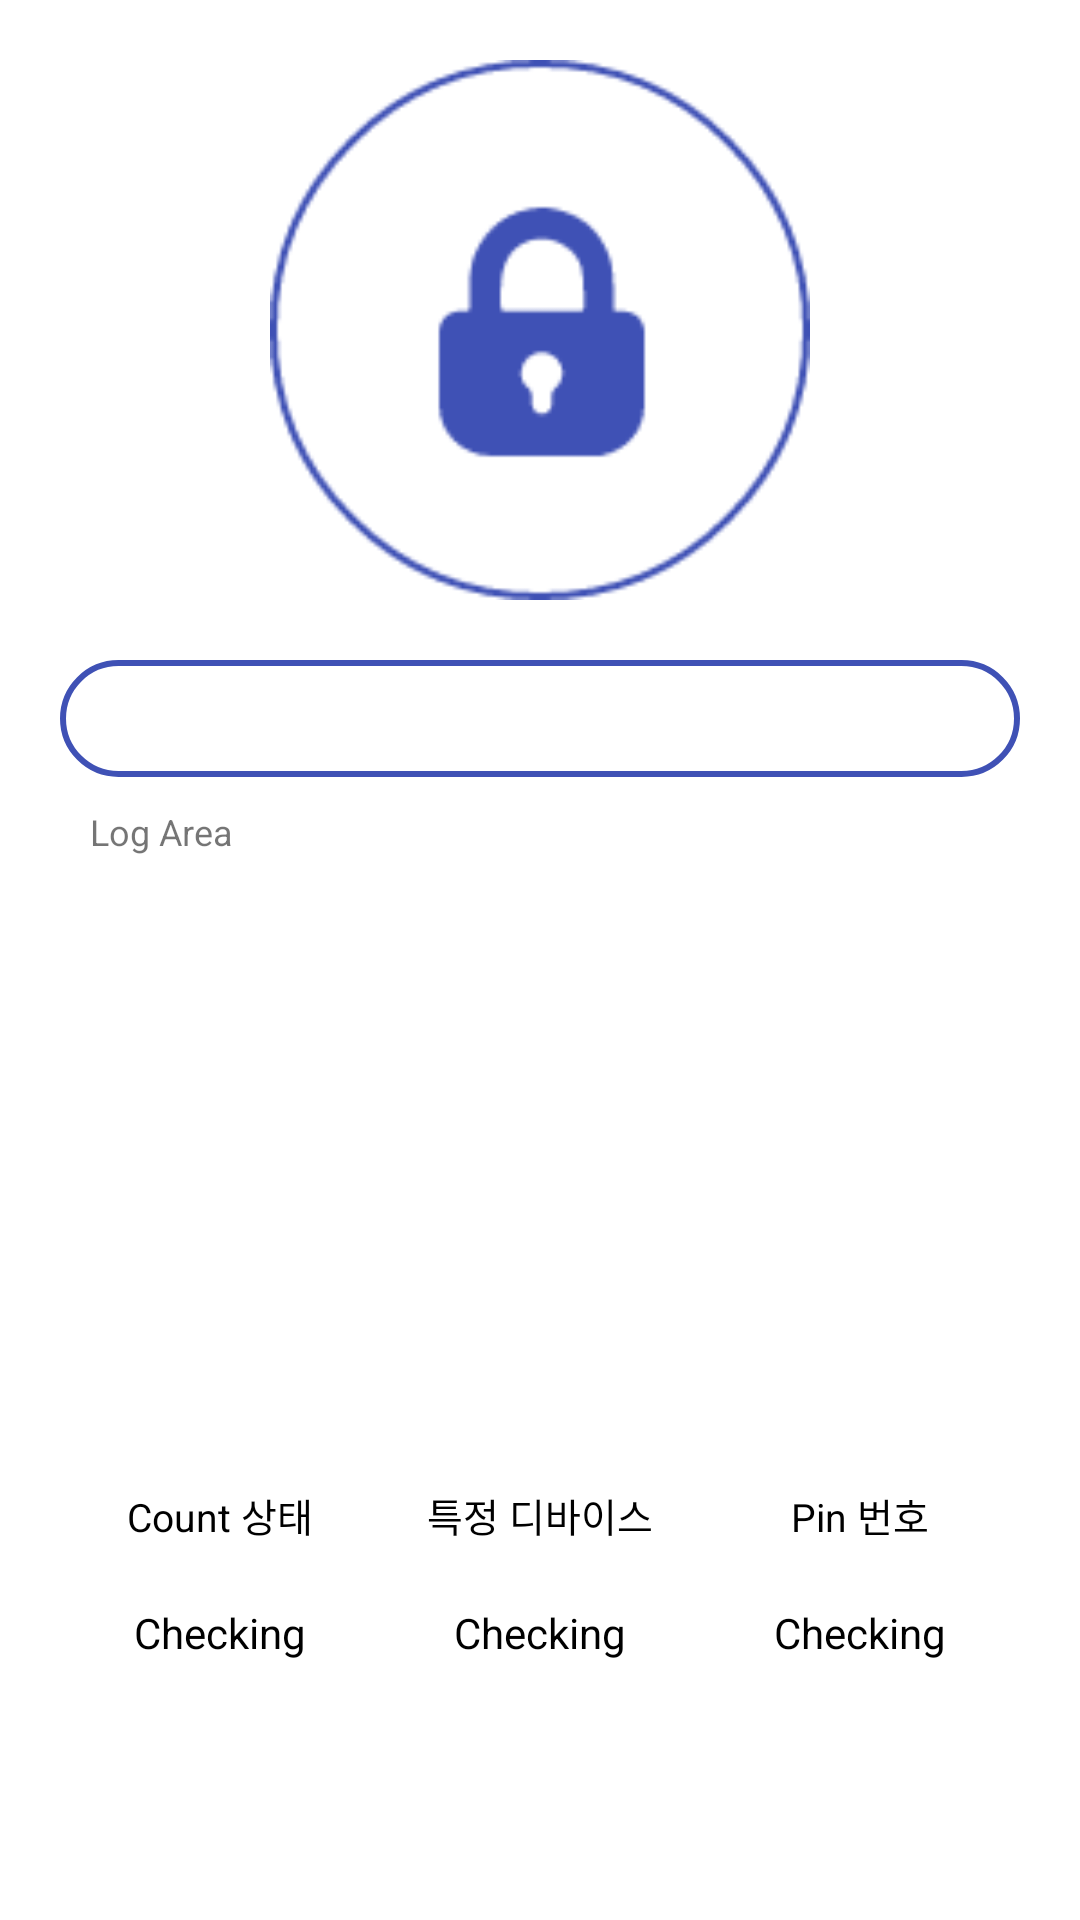

Here is an Android app screen rendered from its layout file. Give the layout XML and the strings, colors and styles it references.
<!-- AndroidManifest.xml: application theme AppTheme -->
<!-- res/layout/activity_lock.xml -->
<?xml version="1.0" encoding="utf-8"?>
<LinearLayout
		xmlns:android="http://schemas.android.com/apk/res/android"
		xmlns:tools="http://schemas.android.com/tools"
		xmlns:app="http://schemas.android.com/apk/res-auto"
		android:layout_width="match_parent"
		android:layout_height="match_parent"
		android:orientation="vertical"
		tools:context=".lock.LockActivity"
		android:background="#ffffff">

	<LinearLayout
			android:layout_width="match_parent"
			android:layout_height="match_parent"
			android:orientation="vertical"
			android:gravity="center_horizontal">

		<ImageView
				android:id="@+id/stateImg"
				android:layout_marginTop="20dp"
				android:layout_width="180dp"
				android:layout_height="180dp"
				android:src="@drawable/lock"/>


		<TextView
				android:layout_marginTop="20dp"
				android:id="@+id/countupText"
				android:layout_width="match_parent"
				android:layout_height="wrap_content"
				android:textColor="#000000"
				android:paddingTop="10dp"
				android:paddingBottom="10dp"
				android:textSize="14sp"
				android:layout_marginLeft="20dp"
				android:layout_marginRight="20dp"
				android:gravity="center"
				android:background="@drawable/border_circle_background_empty"
				android:text=""/>

		<ScrollView
				android:layout_width="match_parent"
				android:layout_height="150dp"
				android:paddingLeft="30dp"
				android:paddingTop="10dp"
				android:paddingRight="30dp"
				android:paddingBottom="10dp">

			<LinearLayout
					android:id="@+id/logArea"
					android:layout_width="match_parent"
					android:layout_height="match_parent"
					android:orientation="vertical">

				<TextView
						android:id="@+id/logText"
						android:layout_width="match_parent"
						android:layout_height="wrap_content"
						android:text="Log Area"
						android:textSize="12sp"/>

			</LinearLayout>

		</ScrollView>

		<LinearLayout
				android:layout_width="match_parent"
				android:layout_height="match_parent"
				android:paddingLeft="20dp"
				android:paddingRight="20dp"
				android:weightSum="9">

			<LinearLayout
					android:layout_width="0dp"
					android:layout_height="match_parent"
					android:layout_weight="3"
					android:orientation="vertical"
					android:gravity="center">

				<TextView
						android:layout_width="wrap_content"
						android:layout_height="wrap_content"
						android:text="Count 상태"
						android:textSize="13sp"
						android:textColor="#000000"/>


				<TextView
						android:id="@+id/countStateText"
						android:layout_marginTop="20dp"
						android:layout_width="wrap_content"
						android:layout_height="wrap_content"
						android:text="Checking"
						android:textSize="14sp"
						android:textColor="#000000"/>

			</LinearLayout>

			<LinearLayout
					android:layout_width="0dp"
					android:layout_height="match_parent"
					android:layout_weight="3"
					android:orientation="vertical"
					android:gravity="center">

				<TextView
						android:layout_width="wrap_content"
						android:layout_height="wrap_content"
						android:text="특정 디바이스"
						android:textSize="13sp"
						android:textColor="#000000"/>


				<TextView
						android:id="@+id/targetStateText"
						android:layout_marginTop="20dp"
						android:layout_width="wrap_content"
						android:layout_height="wrap_content"
						android:text="Checking"
						android:textSize="14sp"
						android:textColor="#000000"/>

			</LinearLayout>

			<LinearLayout
					android:layout_width="0dp"
					android:layout_height="match_parent"
					android:layout_weight="3"
					android:orientation="vertical"
					android:gravity="center">

				<TextView
						android:layout_width="wrap_content"
						android:layout_height="wrap_content"
						android:text="Pin 번호"
						android:textSize="13sp"
						android:textColor="#000000"/>


				<TextView
						android:id="@+id/pinStateText"
						android:layout_marginTop="20dp"
						android:layout_width="wrap_content"
						android:layout_height="wrap_content"
						android:text="Checking"
						android:textSize="14sp"
						android:textColor="#000000"/>

			</LinearLayout>
		</LinearLayout>
	</LinearLayout>

	<View
			android:layout_width="match_parent"
			android:layout_height="1dp"
			android:background="#DEDEDE"/>



</LinearLayout>
<!-- resources referenced by this layout -->
<resources>
  <!-- drawable border_circle_background_empty (drawable-v24) -->
  <?xml version="1.0" encoding="utf-8"?>
  
  <selector xmlns:android="http://schemas.android.com/apk/res/android" >
      <item android:state_focused="false" android:state_pressed="false">
          <shape>
  
              <solid android:color="#00000000" />
  
              <corners android:radius="50dp" />
  
              <stroke
                  android:width="2dp"
                  android:color="#3F51B5"
                  />
          </shape>
      </item>
  </selector>
  <!-- drawable lock: png bitmap (drawable-v24, 5879 bytes) -->
  <style name="AppTheme" parent="Theme.AppCompat.Light.DarkActionBar">
          
          <item name="colorPrimary">@color/colorPrimary</item>
          <item name="colorPrimaryDark">@color/colorPrimaryDark</item>
          <item name="colorAccent">@color/colorAccent</item>
      </style>
  <color name="colorPrimary">#CDD49CDF</color>
  <color name="colorPrimaryDark">#99AB73B4</color>
  <color name="colorAccent">#D81B60</color>
</resources>
